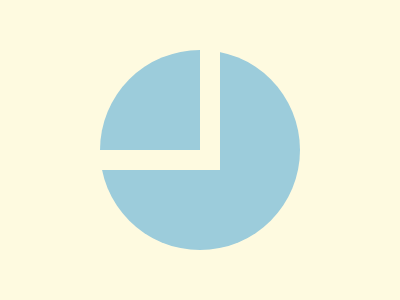

Give the HTML and CSS whose rendering is this image.

<div class="tq"></div>
<div class="sq"></div>
<div class="q"></div>
<style>
  body {
    margin: 0;
    background: #FEFAE0;
  }
  .tq, .q {
    position: absolute;
    width: 200px;
    height: 200px;
    border-radius: 50%;
    margin-top: 50px;
    margin-left: 100px;
    background: #9CCCDB;
  }
  .sq {
    z-index: 2;
    position: absolute;
    width: 120px;
    height: 120px;
    margin-top: 50px;
    margin-left: 100px;
    background: #FEFAE0;
  }
  .q {
    z-index: 4;
    width: 100px;
    height: 100px;
    border-radius: 100px 0 0 0;
  }
</style>

<!-- OBJECTIVE -->
<!-- Write HTML/CSS in this editor and replicate the given target image in the least code possible. What you write here, renders as it is -->

<!-- SCORING -->
<!-- The score is calculated based on the number of characters you use (this comment included :P) and how close you replicate the image. Read the FAQS (https://cssbattle.dev/faqs) for more info. -->

<!-- IMPORTANT: remove the comments before submitting -->
